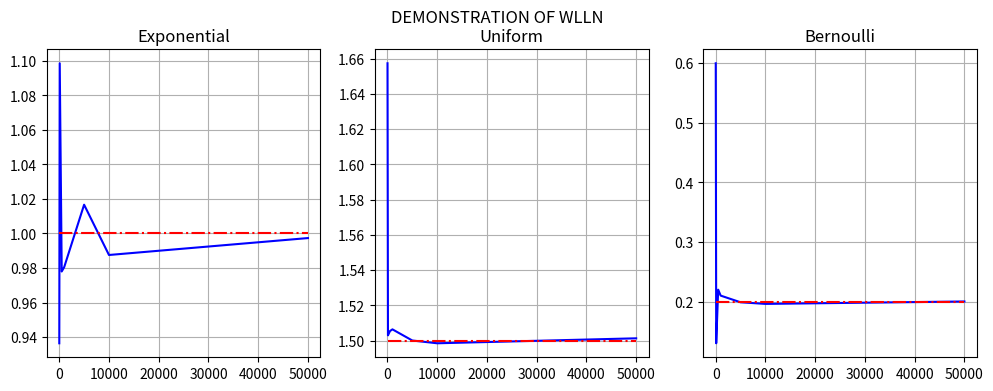

Here is the Python script that generated this plot:
import numpy as np
import matplotlib.pyplot as plt
from scipy.stats import bernoulli, norm

m = [10,100,500,1000,5000,10000,50000]
exp=[]
unif = []
bern = []

for i in range(len(m)):
    exp.append(np.mean(np.random.exponential(1,m[i])))
    unif.append(np.mean(np.random.uniform(1,2,m[i])))
    bern.append(np.mean(bernoulli.rvs(p=0.2,size=m[i])))
fig,axs = plt.subplots(1,3,figsize=(12,4))
axs[0].plot(m,exp,color='b',linestyle ='solid')
axs[0].plot(m,[1,1,1,1,1,1,1],color = 'r',linestyle='dashdot')
axs[0].set_title("Exponential")
axs[0].grid(True)

axs[1].plot(m,unif,color='b',linestyle ='solid')
axs[1].plot(m,[1.5,1.5,1.5,1.5,1.5,1.5,1.5],color = 'r',linestyle='dashdot')
axs[1].set_title("Uniform")
axs[1].grid(True)

axs[2].plot(m,bern,color='b',linestyle ='solid')
axs[2].plot(m,[0.2,0.2,0.2,0.2,0.2,0.2,0.2],color = 'r',linestyle='dashdot')
axs[2].set_title("Bernoulli")
axs[2].grid(True)
plt.suptitle("DEMONSTRATION OF WLLN")
plt.show()

#2
